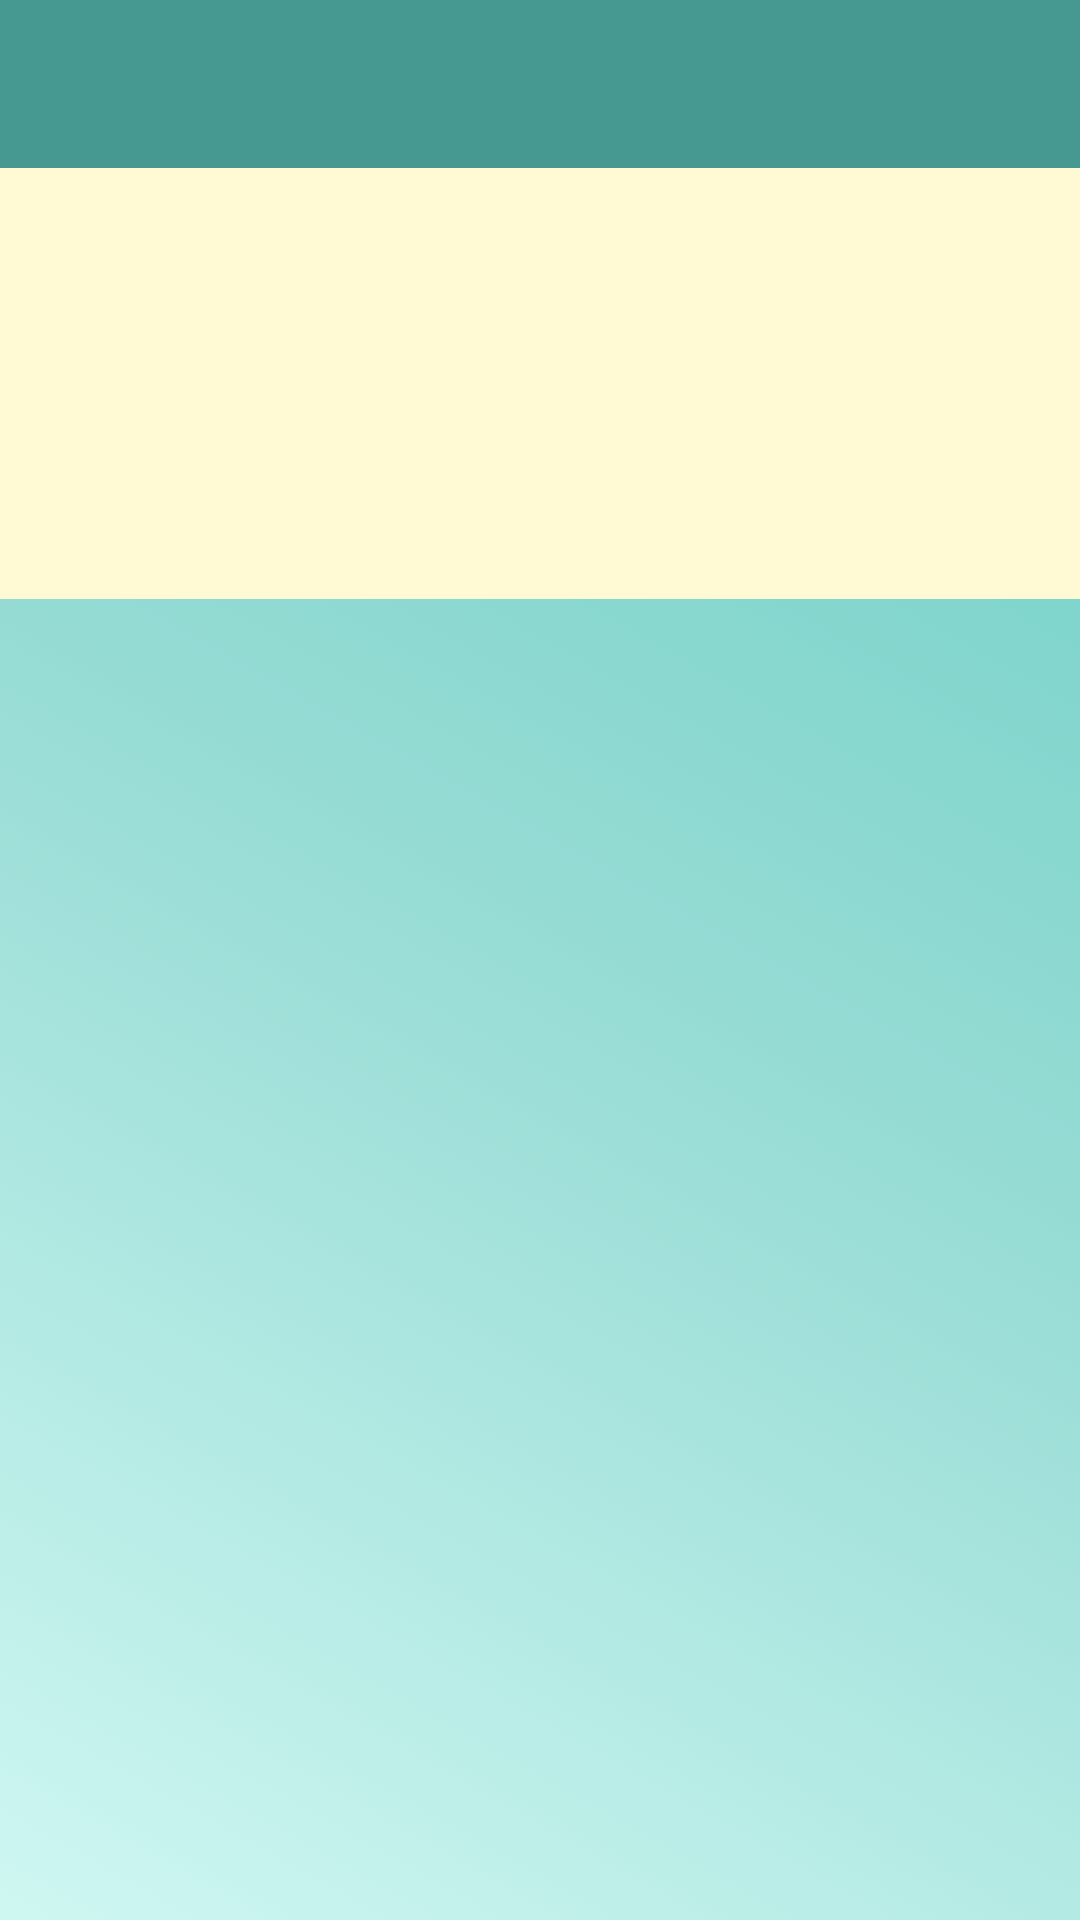

Produce the Android XML layout that renders to this screen, including the resource entries it uses.
<!-- AndroidManifest.xml: application theme AppTheme -->
<!-- res/layout/contribution_add_paragraph.xml -->
<?xml version="1.0" encoding="utf-8"?>
<ScrollView xmlns:android="http://schemas.android.com/apk/res/android"
            android:layout_width="match_parent"
            android:layout_height="match_parent"
            android:id="@+id/scrollView_contribution_add_paragraph"
    >


<RelativeLayout xmlns:android="http://schemas.android.com/apk/res/android"
                xmlns:tools="http://schemas.android.com/tools"
                android:layout_width="match_parent"
                android:layout_height="match_parent"
                tools:context="com.example.tyolani.everlastingstorypro.OverviewActivity"
                android:background="@color/colorReadWrite">

    <android.support.v7.widget.Toolbar
        android:id="@+id/menu_contribution_addParagraph"
        android:layout_width="match_parent"
        android:layout_height="?attr/actionBarSize"
        android:background="@color/colorPrimary"
        android:theme="@style/ThemeOverlay.AppCompat.ActionBar"
        />

    <TextView
        android:id="@+id/tv_contribution_add_paragraph_title"
        android:paddingTop="8dp"
        android:layout_width="match_parent"
        android:layout_height="wrap_content"
        android:textSize="@dimen/size_title"
        android:background="#00000000"
        android:gravity="center"
        android:maxLines="1"
        android:layout_below="@+id/menu_contribution_addParagraph"
        android:layout_alignParentLeft="true"
        android:layout_alignParentStart="true"
        android:layout_marginTop="11dp"/>

    <TextView
        android:id="@+id/tv_contribution_add_paragraph_content"
        android:layout_width="match_parent"
        android:layout_height="wrap_content"
        android:layout_alignParentLeft="true"
        android:layout_alignParentStart="true"
        android:layout_below="@+id/tv_contribution_add_paragraph_title"
        android:layout_marginTop="29dp"
        android:textSize="@dimen/size_book_content"
        android:background="#00000000"
        android:scrollbars="vertical"
        />

    <EditText
        android:id="@+id/et_contribution_add_paragraph_new_content"
        android:layout_width="match_parent"
        android:layout_height="wrap_content"
        android:layout_marginTop="12dp"
        android:textSize="@dimen/size_book_content"
        android:inputType="textMultiLine"
        android:background="#00000000"
        android:layout_below="@+id/tv_contribution_add_paragraph_content"
        android:scrollbars="vertical"
        />


</RelativeLayout>
</ScrollView>
<!-- resources referenced by this layout -->
<resources>
  <color name="colorPrimary">#469990</color>
  <color name="colorReadWrite">#FFFAD3</color>
  <dimen name="size_book_content">16sp</dimen>
  <dimen name="size_title">30sp</dimen>
  <style name="AppTheme" parent="Theme.AppCompat.Light.DarkActionBar">
          
          <item name="colorPrimary">@color/colorPrimary</item>
          <item name="colorPrimaryDark">@color/colorPrimaryDark</item>
          <item name="colorAccent">@color/colorAccent</item>
          <item name="android:windowBackground">@drawable/main_gradient</item>
          <item name="android:textColor">@color/closeToBlack</item>
          <item name="android:typeface">sans</item>
          <item name="android:fontFamily">sans-serif</item>
          <item name="windowActionBar">false</item>
          <item name="windowNoTitle">true</item>
      </style>
  <color name="colorPrimaryDark">#2B857B</color>
  <color name="colorAccent">#147268</color>
  <!-- drawable main_gradient (drawable) -->
  <?xml version="1.0" encoding="utf-8"?>
  <selector xmlns:android="http://schemas.android.com/apk/res/android">
      <item>
          <shape>
              <gradient
                  android:angle="45"
                  android:startColor="@color/gradientStart"
                  android:centerColor="@color/gradientMiddle"
                  android:endColor="@color/gradientEnd"
                  android:type="linear" />
          </shape>
      </item>
  </selector>
  <color name="closeToBlack">#333333</color>
  <color name="gradientStart">#cff7f2</color>
  <color name="gradientMiddle">#97dcd5</color>
  <color name="gradientEnd">#6acfc4</color>
</resources>
